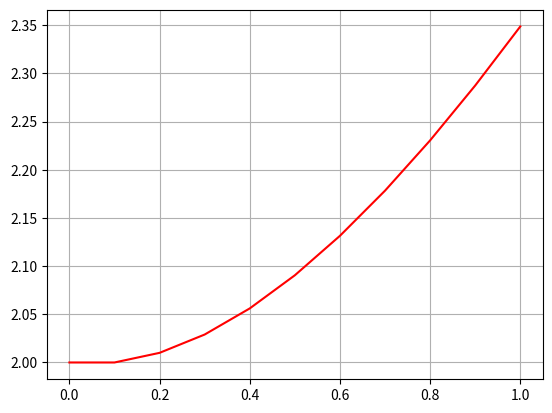

The script that saved this image:
# Método de Euler
# Para resolução numérica de EDOs
# [redacted]

import numpy as np
import matplotlib.pyplot as plt
plt.close('all')

f = lambda x, y: x - y + 2 # EDO
h = 0.1 # Passo
x_i = 0 # Intervalo inicial
x_f = 1 # Invervalo final
n = (int) ((x_f - x_i) / h) # Quantidade de subintervalos

x = np.empty(n + 1)
x.fill(np.nan)
y = np.empty(n + 1)
y.fill(np.nan)

x[0] = 0.0
y[0] = 2.0

print(x[0], ',', y[0])

for j in range(n):
    y[j+1] = y[j] + h * f(x[j], y[j])
    
    x[j+1] = x[j] + h

    print(x[j+1], ',', y[j+1])


n = np.linspace(0, 1, n + 1, endpoint=True)
plt.figure()
plt.plot(n, y, 'r')
plt.grid()
plt.show()